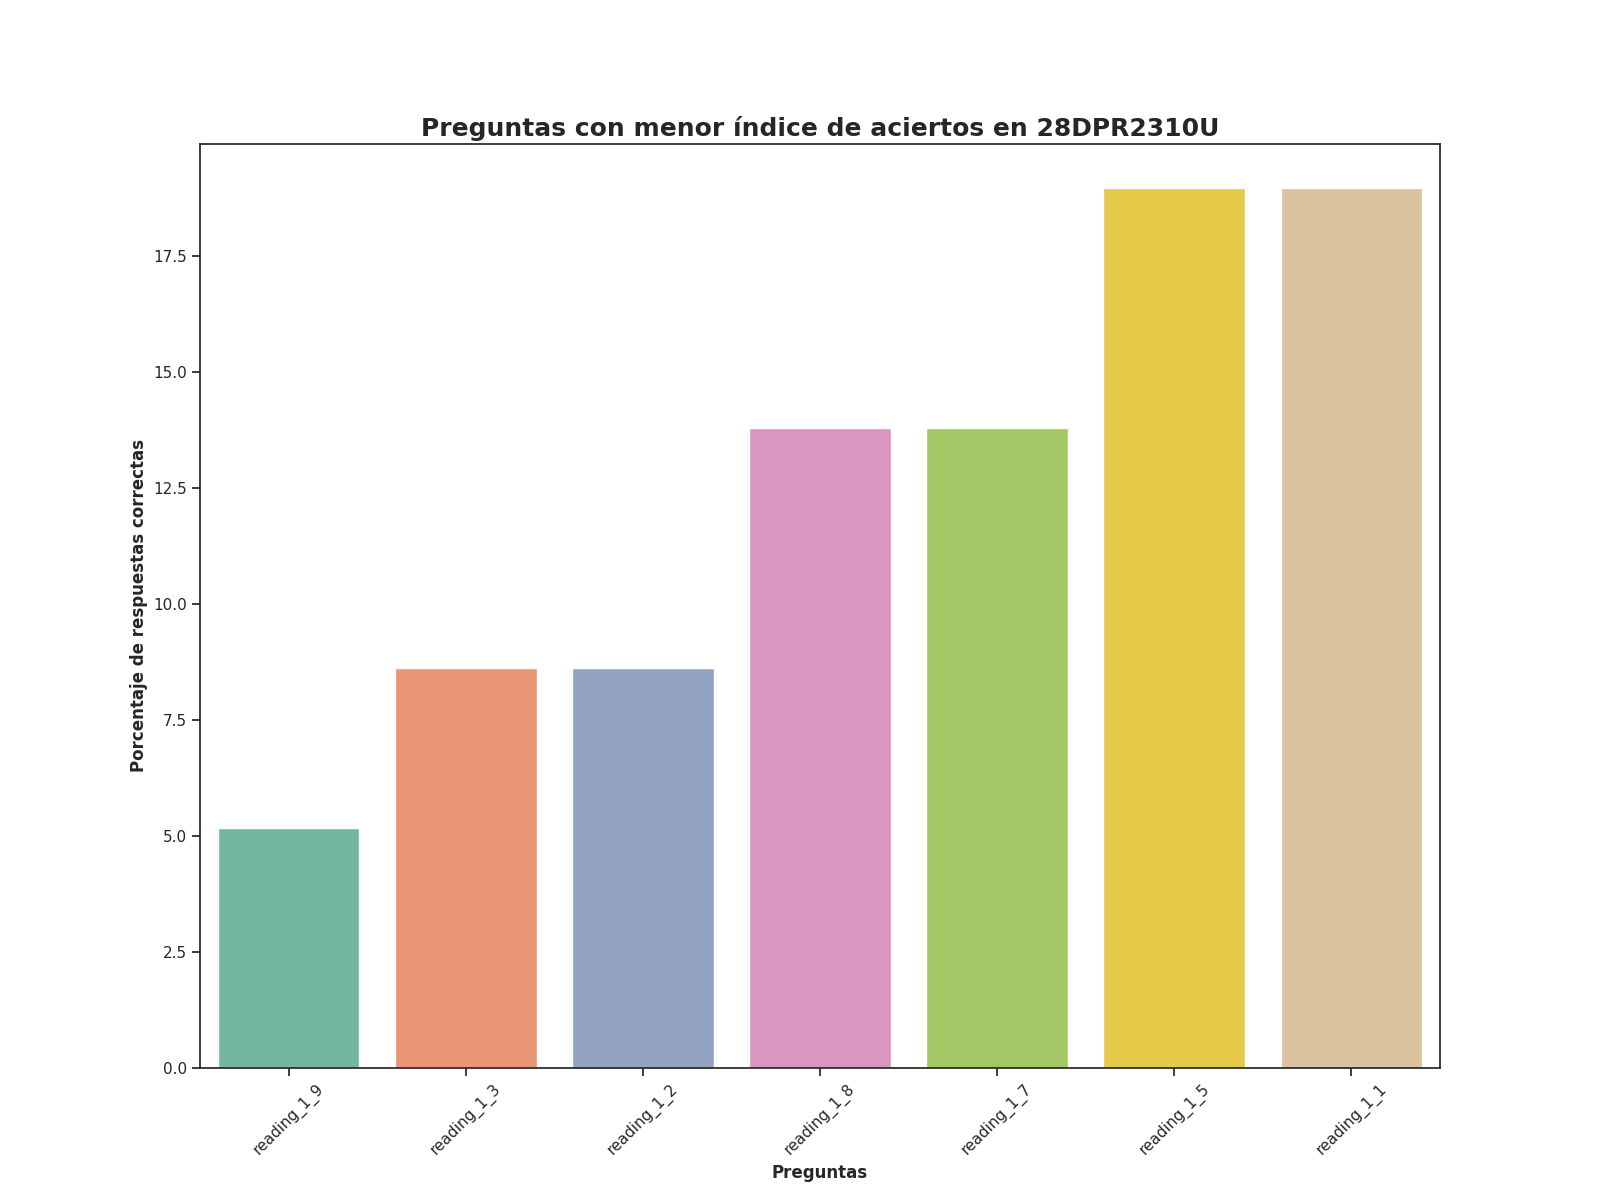

The file beside this chart, header and first rows:
Top, Pregunta, Porcentaje de respuestas correctas, Número de respuestas correctas
1, reading_1_9, 5.17, 3.0
2, reading_1_3, 8.62, 5.0
3, reading_1_2, 8.62, 5.0
4, reading_1_8, 13.79, 8.0
5, reading_1_7, 13.79, 8.0
6, reading_1_5, 18.97, 11.0
7, reading_1_1, 18.97, 11.0
